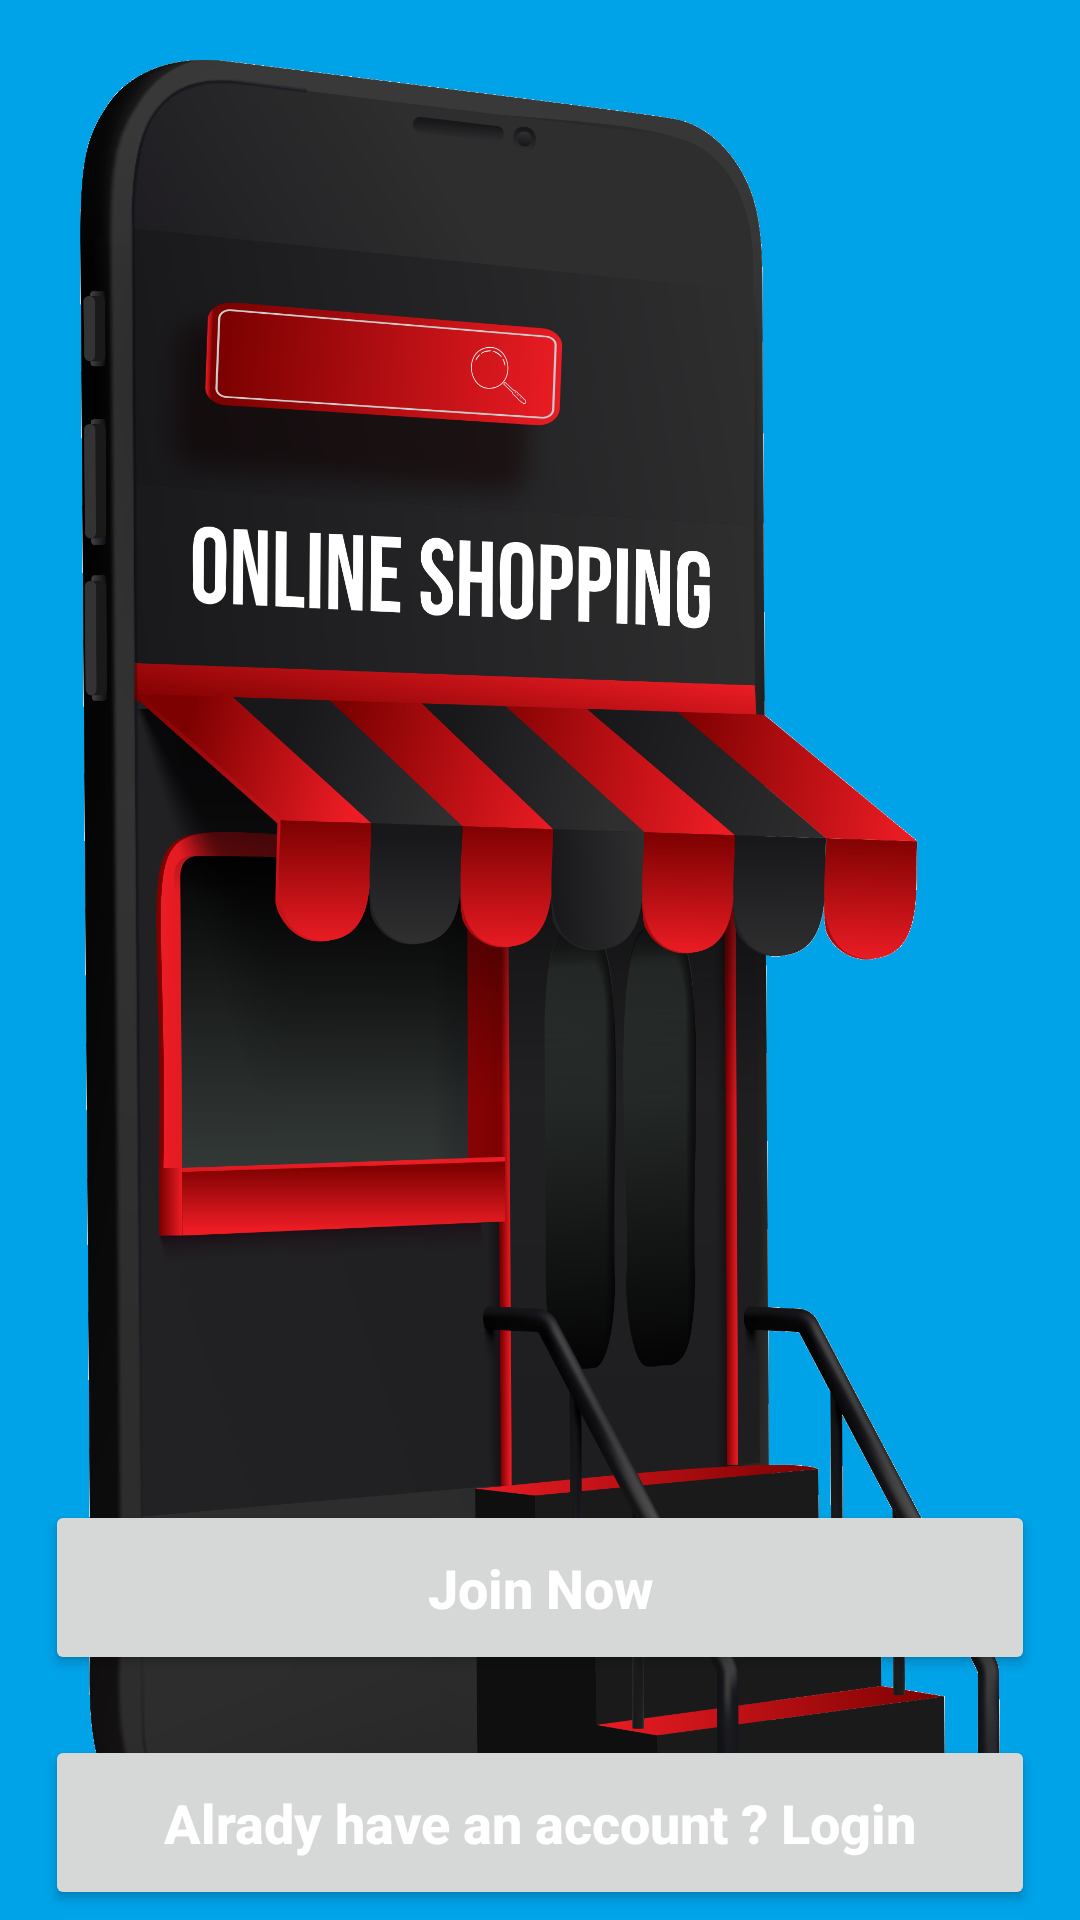

Produce the Android XML layout that renders to this screen, including the resource entries it uses.
<!-- AndroidManifest.xml: application theme Theme.Boutique -->
<!-- res/layout/activity_main.xml -->
<?xml version="1.0" encoding="utf-8"?>
<LinearLayout xmlns:android="http://schemas.android.com/apk/res/android"
    xmlns:app="http://schemas.android.com/apk/res-auto"
    xmlns:tools="http://schemas.android.com/tools"
    android:layout_width="match_parent"
    android:layout_height="match_parent"
    tools:context=".MainActivity"
    android:orientation="vertical"
    android:background="@drawable/bgregistration"
    >

    <ImageView
        android:layout_width="300dp"
        android:layout_height="200dp"
        android:paddingTop="40dp"
        android:src="@drawable/shopping_icon"
        android:layout_gravity="center"
        ></ImageView>
    <Button
        android:id="@+id/join_btn"
        android:layout_width="match_parent"
        android:layout_height="wrap_content"
        android:layout_marginTop="300dp"
        android:layout_marginLeft="15dp"
        android:layout_marginRight="15dp"
        android:padding="17dp"
        android:textAllCaps="false"
        android:textSize="18sp"
        android:text="Join Now"
        android:textColor="@android:color/white"
        android:textStyle="bold"
        />
    <Button
        android:id="@+id/have_account_btn"
        android:layout_width="match_parent"
        android:layout_height="wrap_content"
        android:layout_marginTop="20dp"
        android:layout_marginLeft="15dp"
        android:layout_marginRight="15dp"
        android:padding="17dp"
        android:textAllCaps="false"
        android:textSize="18sp"
        android:text="Alrady have an account ? Login"
        android:textColor="@android:color/white"
        android:textStyle="bold"
        />

</LinearLayout>
<!-- resources referenced by this layout -->
<resources>
  <!-- drawable bgregistration: png bitmap (drawable-v24, 719706 bytes) -->
  <style name="Theme.Boutique" parent="Theme.MaterialComponents.DayNight.DarkActionBar">
          
          <item name="colorPrimary">@color/purple_500</item>
          <item name="colorPrimaryVariant">@color/purple_700</item>
          <item name="colorOnPrimary">@color/white</item>
          
          <item name="colorSecondary">@color/teal_200</item>
          <item name="colorSecondaryVariant">@color/teal_700</item>
          <item name="colorOnSecondary">@color/black</item>
          
          <item name="android:statusBarColor">?attr/colorPrimaryVariant</item>
          
      </style>
  <!-- not gathered from this repository: default colours our renderer supplied (Android Studio template values) -->
  <color name="purple_500">#FF6200EE</color>
  <color name="purple_700">#FF3700B3</color>
  <color name="teal_200">#FF03DAC5</color>
  <color name="teal_700">#FF018786</color>
  <color name="black">#FF000000</color>
  <color name="white">#FFFFFFFF</color>
</resources>
